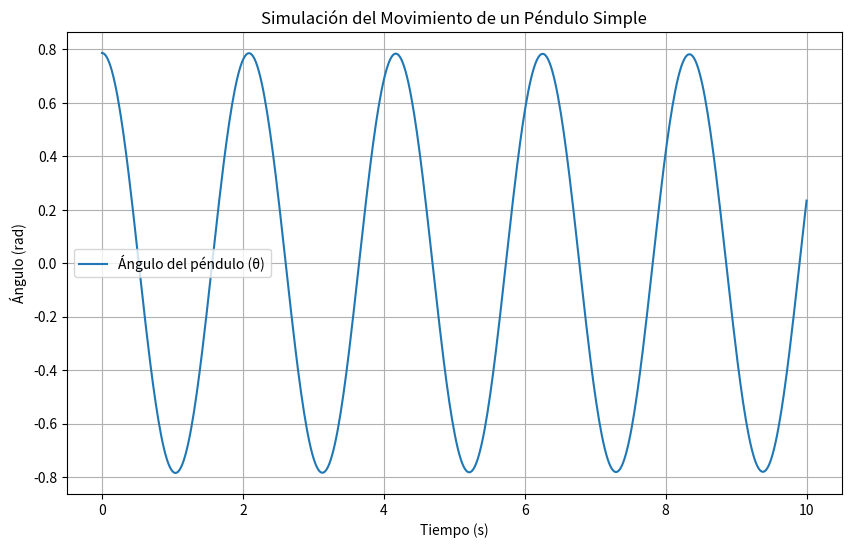

Reproduce this figure in Python.
import numpy as np
import matplotlib.pyplot as plt
from scipy.integrate import solve_ivp

# Parámetros del péndulo
g = 9.81  # Aceleración gravitatoria (m/s^2)
L = 1.0   # Longitud del péndulo (m)
theta0 = np.pi / 4  # Ángulo inicial (45 grados)
omega0 = 0.0        # Velocidad angular inicial (rad/s)

# Ecuación diferencial del péndulo simple
def pendulo(t, y):
    theta, omega = y
    dydt = [omega, - (g / L) * np.sin(theta)]
    return dydt

# Intervalo de tiempo para la simulación
t_span = (0, 10)  # 10 segundos
t_eval = np.linspace(0, 10, 500)  # 500 puntos de evaluación

# Condiciones iniciales: [ángulo inicial, velocidad angular inicial]
y0 = [theta0, omega0]

# Resolver la ecuación diferencial
sol = solve_ivp(pendulo, t_span, y0, t_eval=t_eval)

# Extraer ángulos y tiempos
theta_sol = sol.y[0]  # Solución de los ángulos

# Graficar la solución
plt.figure(figsize=(10, 6))
plt.plot(sol.t, theta_sol, label='Ángulo del péndulo (θ)')
plt.title('Simulación del Movimiento de un Péndulo Simple')
plt.xlabel('Tiempo (s)')
plt.ylabel('Ángulo (rad)')
plt.grid(True)
plt.legend()
plt.show()

